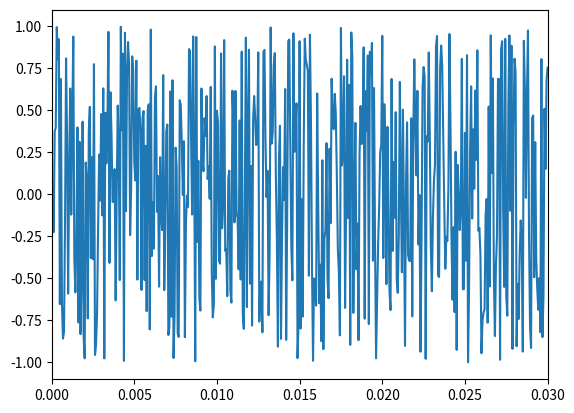

Here is the Python script that generated this plot:
import numpy as np
import matplotlib.pyplot as plt


fs = 16000
sec = 3
t = np.linspace(0.0, sec, fs * sec)

whitenoise = np.random.rand(fs * sec) * 2 - 1

plt.plot(t, whitenoise)
plt.xlim(0, 0.03)
plt.show()
